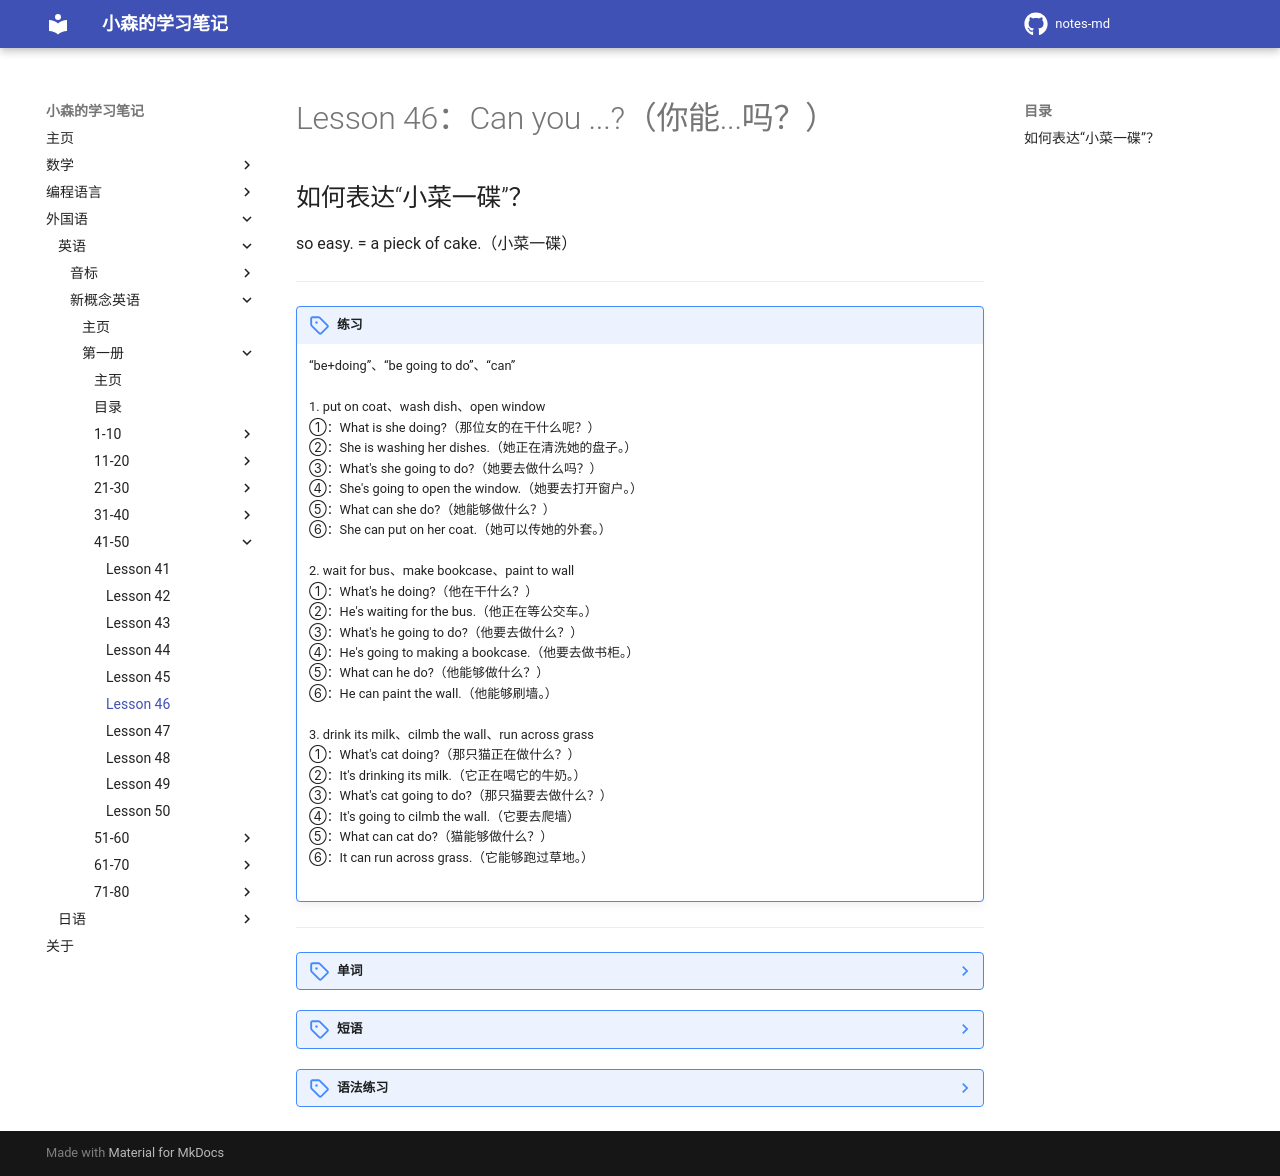

repository: komori-flag/notes-md · page: StudyNotes/Foreign-Language/English/NewConceptEnglish/Frist/Lesson-46/index.html · generator: mkdocs

# Lesson 46：Can you ...?（你能...吗？）


## 如何表达“小菜一碟”？

so easy. = a pieck of cake.（小菜一碟）


---
!!! note "练习"
    “be+doing”、“be going to do”、“can”<br>
    <br>
    1. put on coat、wash dish、open window<br>
    ①：What is she doing?（那位女的在干什么呢？）<br>
    ②：She is washing her dishes.（她正在清洗她的盘子。）<br>
    ③：What's she going to do?（她要去做什么吗？）<br>
    ④：She's going to open the window.（她要去打开窗户。）<br>
    ⑤：What can she do?（她能够做什么？）<br>
    ⑥：She can put on her coat.（她可以传她的外套。）<br>
    <br>
    2. wait for bus、make bookcase、paint to wall<br>
    ①：What's he doing?（他在干什么？）<br>
    ②：He's waiting for the bus.（他正在等公交车。）<br>
    ③：What's he going to do?（他要去做什么？）<br>
    ④：He's going to making a bookcase.（他要去做书柜。）<br>
    ⑤：What can he do?（他能够做什么？）<br>
    ⑥：He can paint the wall.（他能够刷墙。）<br>
    <br>
    3. drink its milk、cilmb the wall、run across grass<br>
    ①：What's cat doing?（那只猫正在做什么？）<br>
    ②：It's drinking its milk.（它正在喝它的牛奶。）<br>
    ③：What's cat going to do?（那只猫要去做什么？）<br>
    ④：It's going to cilmb the wall.（它要去爬墙）<br>
    ⑤：What can cat do?（猫能够做什么？）<br>
    ⑥：It can run across grass.（它能够跑过草地。）<br>
    <br>

---
??? note "单词"
    **/lɪft/**<br>
    <font size=5>**lift**</font>&nbsp;&nbsp;<font size=4>`v.拿起，搬起，举起`</font><br>
    <br>
    **/keɪk/**<br>
    <font size=5>**cake**</font>&nbsp;&nbsp;<font size=4>`n.饼，蛋糕`</font><br>
    <br>
    **/ˈbɪskɪt/**<br>
    <font size=5>**biscuit**</font>&nbsp;&nbsp;<font size=4>`n.[C]饼干`</font><br>
    <br>


??? note "短语"
    <font size=5>**a pieck of cake**</font>&nbsp;&nbsp;<font size=4>`小菜一碟[与“so easy”相似]`</font><br>


??? note "语法练习"
    一：仿照例句造句<br>
    例：I/speak English/not German<br>
    - I can speak English but I can't speak German.<br>
    ①：William/write English/not Chinese<br>
    - William can write English but he can't write Chinese.<br>
    ②：a dog/swim/not climb up a tree<br>
    - A dog can swim but it can't climb up a tree.<br>
    ③：she/play basketball/not football<br>
    - She can play basketball but can't play football.<br>
    ④：they/speak Japanese/not write it<br>
    - They can speak Japanese but can't write it.<br>
    <br>
    二：仿照例句回答问题<br>
    例：What language can you speak?（English）<br>
    - I/We can speak Englsh.<br>
    <br>
    ①：What language can Ken speak?（French）<br>
    - Ken can speak French.<br>
    ②：What can you make, bread or cakes?（bread）<br>
    - I can make bread.<br>
    ③：Which book can you read, the thick one or the thin one?（the thick one）<br>
    - I can read the thick one.<br>
    ④：Where can he teach, in a school or in a university?（in a university）<br>
    - He can teach in a university.<br>
    <br>
